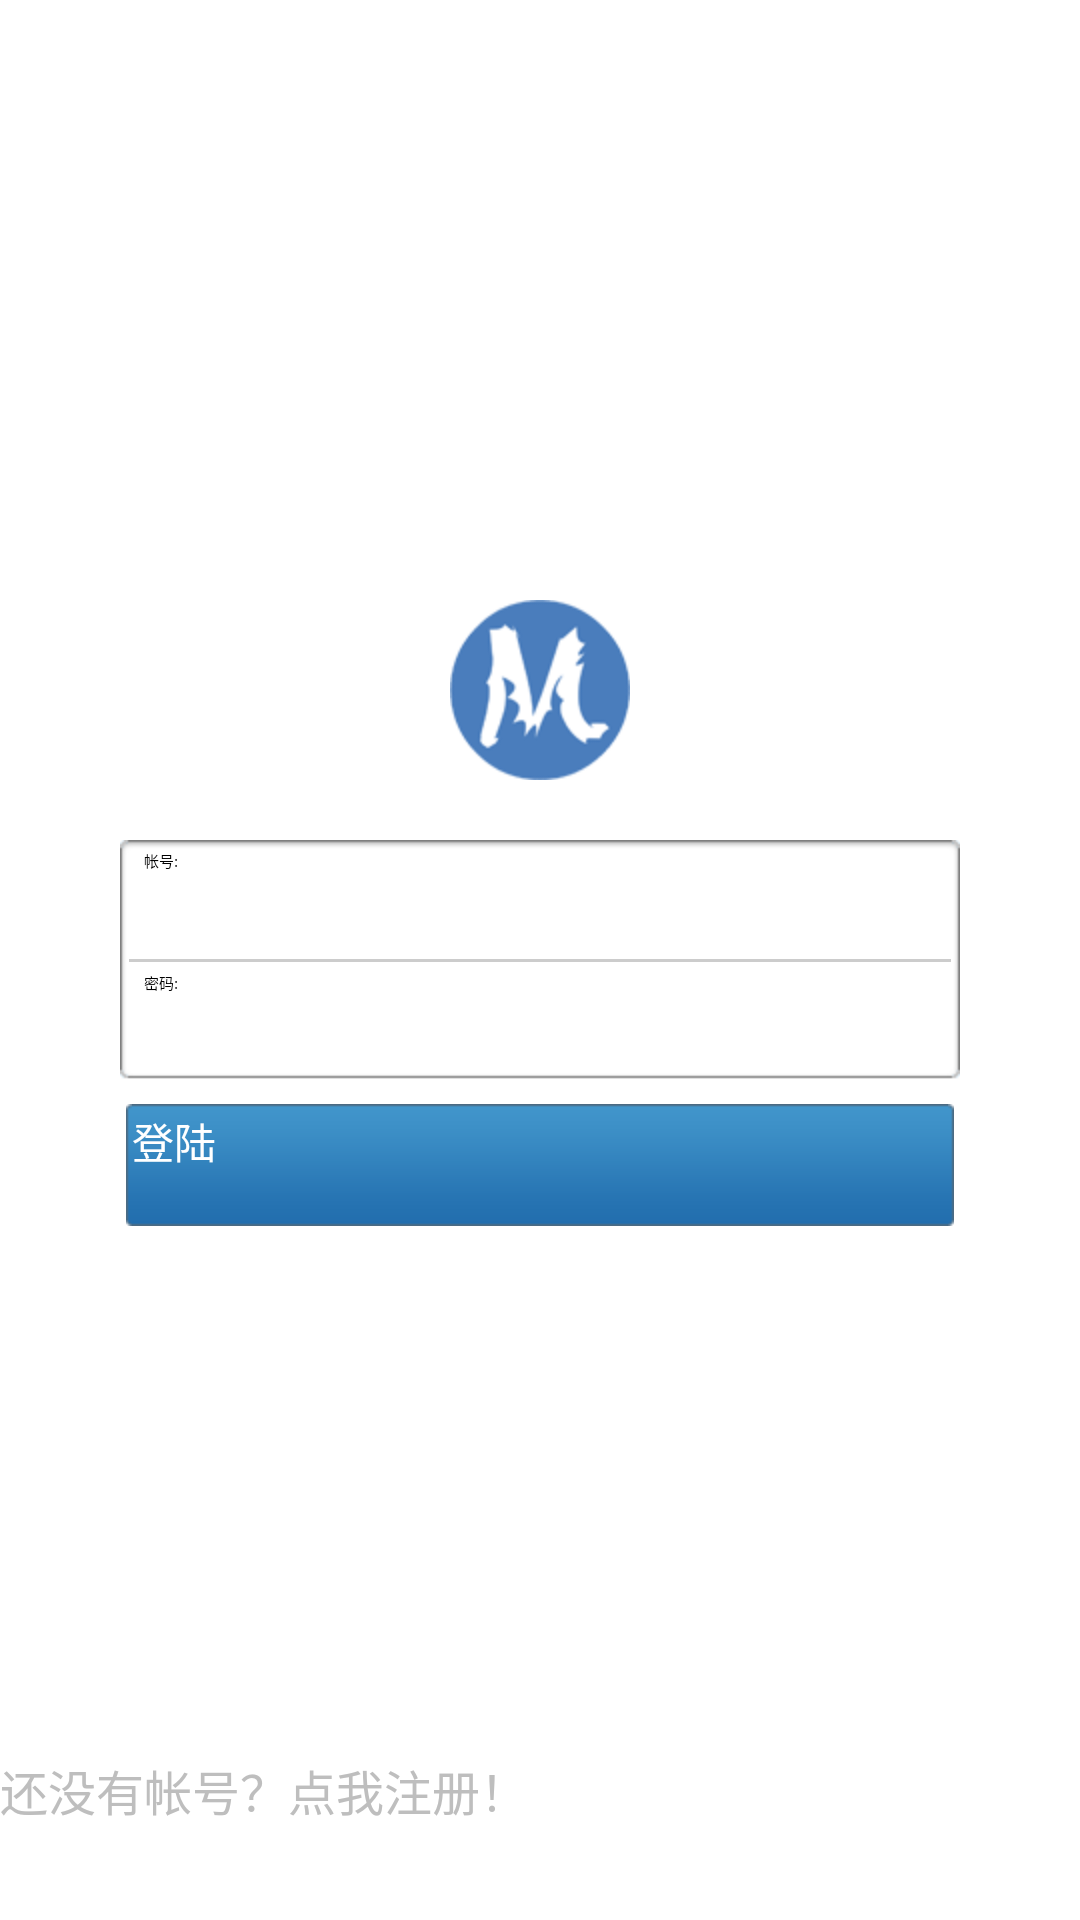

The Android layout XML behind this screen, and the referenced resources:
<!-- AndroidManifest.xml: application theme Theme.Sherlock.Light.DarkActionBar -->
<!-- res/layout/activity_login.xml -->
<?xml version="1.0" encoding="utf-8"?>

<RelativeLayout xmlns:android="http://schemas.android.com/apk/res/android"
    android:layout_width="fill_parent"
    android:layout_height="fill_parent" >

    <RelativeLayout
        android:layout_width="fill_parent"
        android:layout_height="fill_parent"
        android:orientation="vertical" >

        

        <ImageView
            android:layout_width="match_parent"
            android:layout_height="wrap_content"
            android:layout_above="@+id/login_linearlayout_inputs"
            android:layout_marginTop="23dp"
            android:contentDescription="@string/app_name"
            android:src="@drawable/ic_logo" />
        

        <LinearLayout
            android:id="@+id/login_linearlayout_inputs"
            android:layout_width="match_parent"
            android:layout_height="80dp"
            android:layout_centerInParent="true"
            android:layout_marginLeft="40dp"
            android:layout_marginRight="40dp"
            android:layout_marginTop="20dp"
            android:background="@drawable/login_inputs_bg"
            android:orientation="vertical" >

            

            <LinearLayout
                android:layout_width="match_parent"
                android:layout_height="39.5dp"
                android:orientation="horizontal" >

                <TextView
                    android:layout_width="wrap_content"
                    android:layout_height="wrap_content"
                    android:layout_marginLeft="8dp"
                    android:layout_marginTop="3dp"
                    android:text="帐号: " />

                <EditText
                    android:id="@+id/ename"
                    android:layout_width="match_parent"
                    android:layout_height="match_parent"
                    android:layout_marginBottom="5dp"
                    android:layout_marginTop="5dp"
                    android:background="@null"
                    android:inputType="text" />
            </LinearLayout>
            

            <View
                android:layout_width="match_parent"
                android:layout_height="1dp"
                android:layout_marginLeft="3dp"
                android:layout_marginRight="3dp"
                android:background="#cccccc" />

            

            <LinearLayout
                android:layout_width="match_parent"
                android:layout_height="39.5dp"
                android:orientation="horizontal" >

                <TextView
                    android:layout_width="wrap_content"
                    android:layout_height="wrap_content"
                    android:layout_marginLeft="8dp"
                    android:layout_marginTop="3dp"
                    android:text="密码: " />

                <EditText
                    android:id="@+id/epwd"
                    android:layout_width="match_parent"
                    android:layout_height="match_parent"
                    android:layout_marginBottom="5dp"
                    android:layout_marginTop="5dp"
                    android:background="@null"
                    android:inputType="textPassword" />
            </LinearLayout>
        </LinearLayout>

        <Button
            android:id="@+id/ebtn"
            android:layout_width="match_parent"
            android:layout_height="wrap_content"
            android:layout_below="@id/login_linearlayout_inputs"
            android:layout_marginLeft="42dp"
            android:layout_marginRight="42dp"
            android:layout_marginTop="8dp"
            android:background="@drawable/login_btnlogin"
            android:text="登陆"
            android:textColor="#fff"
            android:textSize="14sp" />
    </RelativeLayout>

    

    <Button
        android:id="@+id/login_btnRegister"
        android:layout_width="match_parent"
        android:layout_height="40dp"
        android:layout_alignParentBottom="true"
        android:layout_centerHorizontal="true"
        android:layout_marginBottom="15dp"
        android:background="@null"
        android:text="还没有帐号？点我注册！"
        android:textColor="#BEBEBE"
        android:textSize="16sp" />

</RelativeLayout>
<!-- resources referenced by this layout -->
<resources>
  <!-- drawable ic_logo: png bitmap (drawable-hdpi, 9837 bytes) -->
  <string name="app_name">手机管家</string>
</resources>
